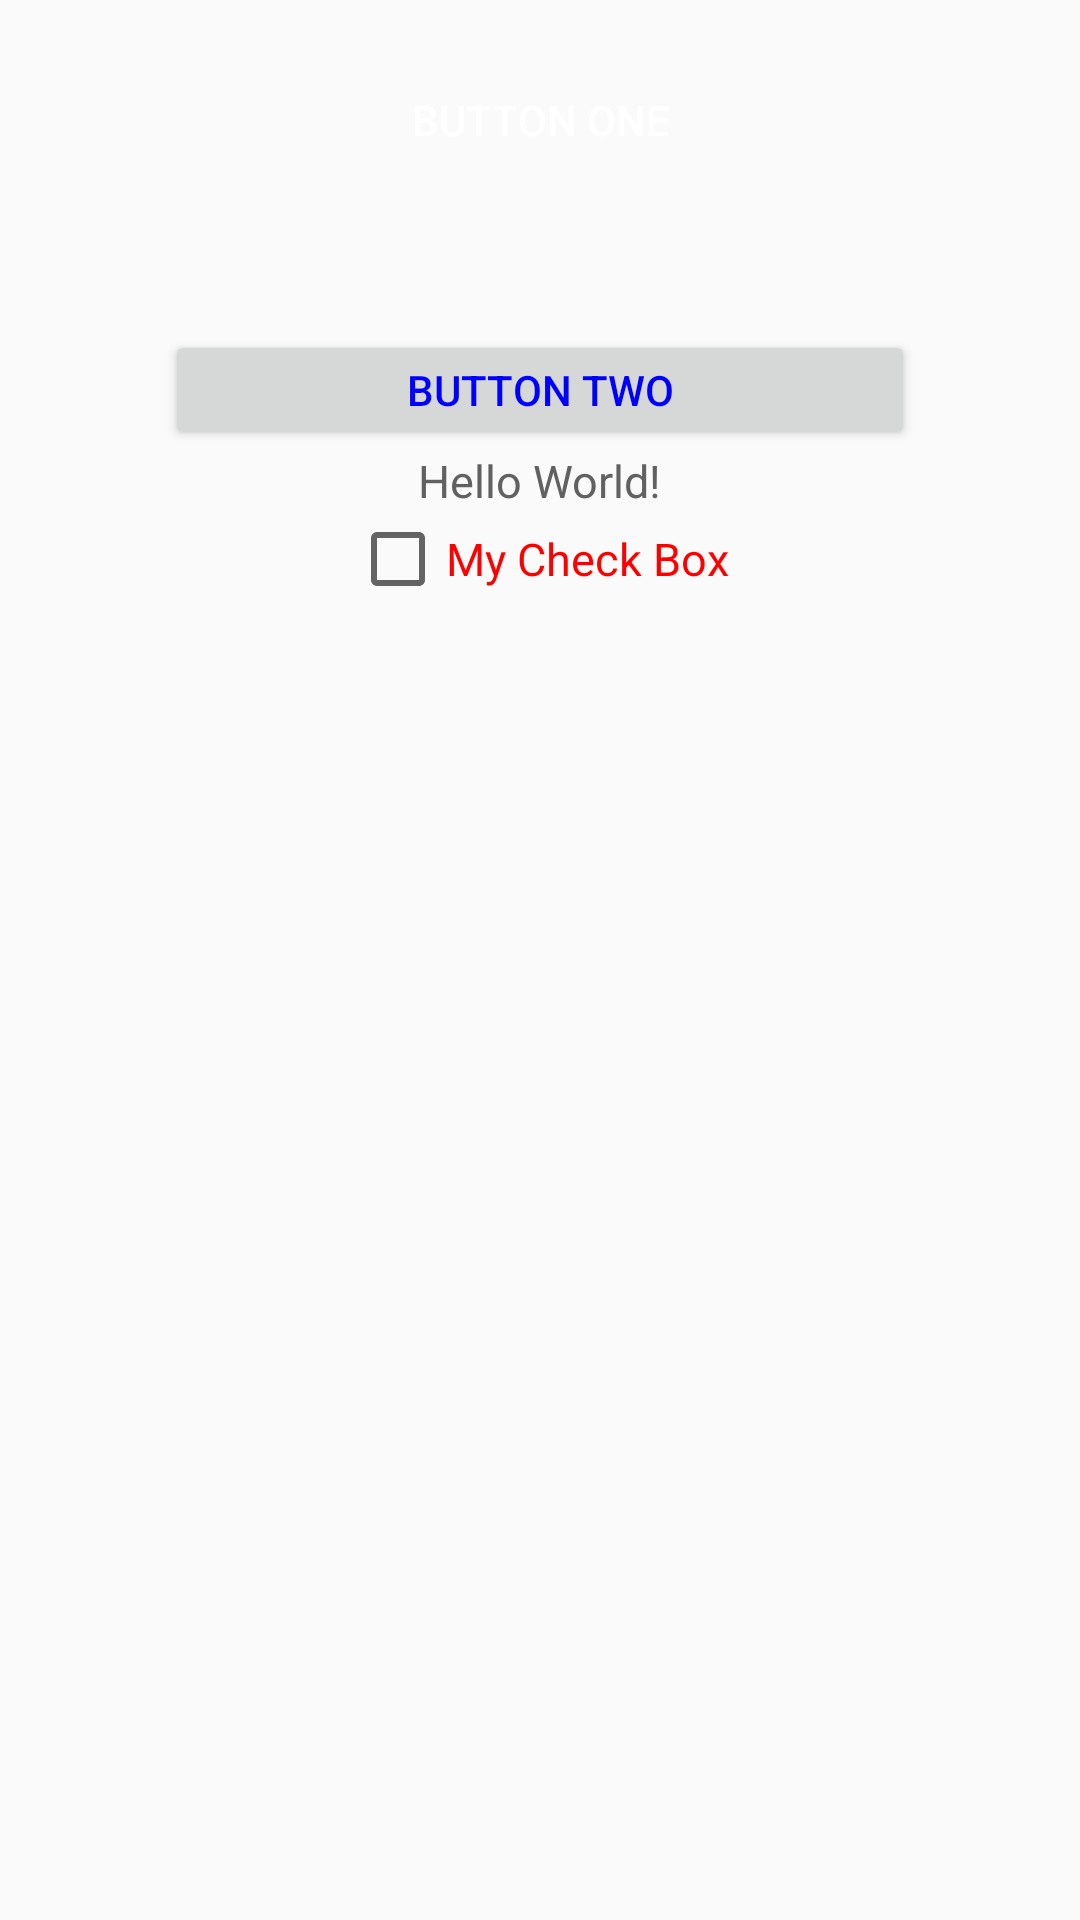

Here is an Android app screen rendered from its layout file. Give the layout XML and the strings, colors and styles it references.
<!-- AndroidManifest.xml: application theme MyAppTheme -->
<!-- res/layout/activity_button.xml -->
<?xml version="1.0" encoding="utf-8"?>
<LinearLayout
    xmlns:android="http://schemas.android.com/apk/res/android"
    android:orientation="vertical"
    android:layout_width="match_parent"
    android:layout_height="match_parent"
    android:padding="20dp">


    <Button
        android:id="@+id/button"
        android:layout_width="250dp"
        android:layout_height="40dp"
        android:layout_gravity="center_horizontal"
        android:text="Button One"
        android:background="@drawable/button_background_selector"
        android:textColor="@android:color/white"/>

    <Button
        android:id="@+id/button2"
        android:layout_width="250dp"
        android:layout_height="40dp"
        android:layout_gravity="center_horizontal"
        android:layout_marginTop="50dp"
        android:textColor="@color/button_color_selector"
        android:text="Button Two" />
    
    <TextView
        style="@style/AppFont"
        android:layout_width="wrap_content"
        android:layout_height="wrap_content"
        android:text="Hello World!"
        android:layout_gravity="center"/>

    <CheckBox
        style="@style/AppMediumText"
        android:layout_width="wrap_content"
        android:layout_height="wrap_content"
        android:layout_gravity="center"
        android:text="My Check Box"
        android:textColor="#F00"/>
</LinearLayout>
<!-- resources referenced by this layout -->
<resources>
  <!-- drawable button_background_selector (drawable) -->
  <?xml version="1.0" encoding="utf-8"?>
  <selector xmlns:android="http://schemas.android.com/apk/res/android">
  
      <item android:state_pressed="true" android:drawable="@drawable/btn_pressed"></item>
      <item android:drawable="@drawable/btn_default"></item>
  
  </selector>
  <style name="AppFont">
          <item name="android:fontFamily">sans-serif</item>
  
      </style>
  <style name="AppMediumText" parent="AppFontColorPrimary">
          <item name="android:textSize">15sp</item>
      </style>
  <style name="MyAppTheme" parent="MyBaseAppTheme">
  
  
      </style>
  <style name="AppFontColorPrimary" parent="AppFont">
          <item name="android:textColor">#616161</item>
      </style>
  <style name="MyBaseAppTheme" parent="Theme.AppCompat.Light.DarkActionBar">
          
          <item name="colorPrimary">@color/colorPrimary</item>
          <item name="colorPrimaryDark">@color/colorPrimaryDark</item>
          <item name="colorAccent">@color/colorAccent</item>
  
          <item name="android:textViewStyle">@style/AppMediumText</item>
  
      </style>
  <color name="colorPrimary">#ef250b</color>
  <color name="colorPrimaryDark">#9c0419</color>
  <color name="colorAccent">#FF4081</color>
</resources>
